Run: headless pygame with SDL's dummy video driver; simulated clock (each Clock.tick advances the game by its frame time, no real sleeping); random seed 0; keys injected as events and as key.get_pressed() state; no mouse input.
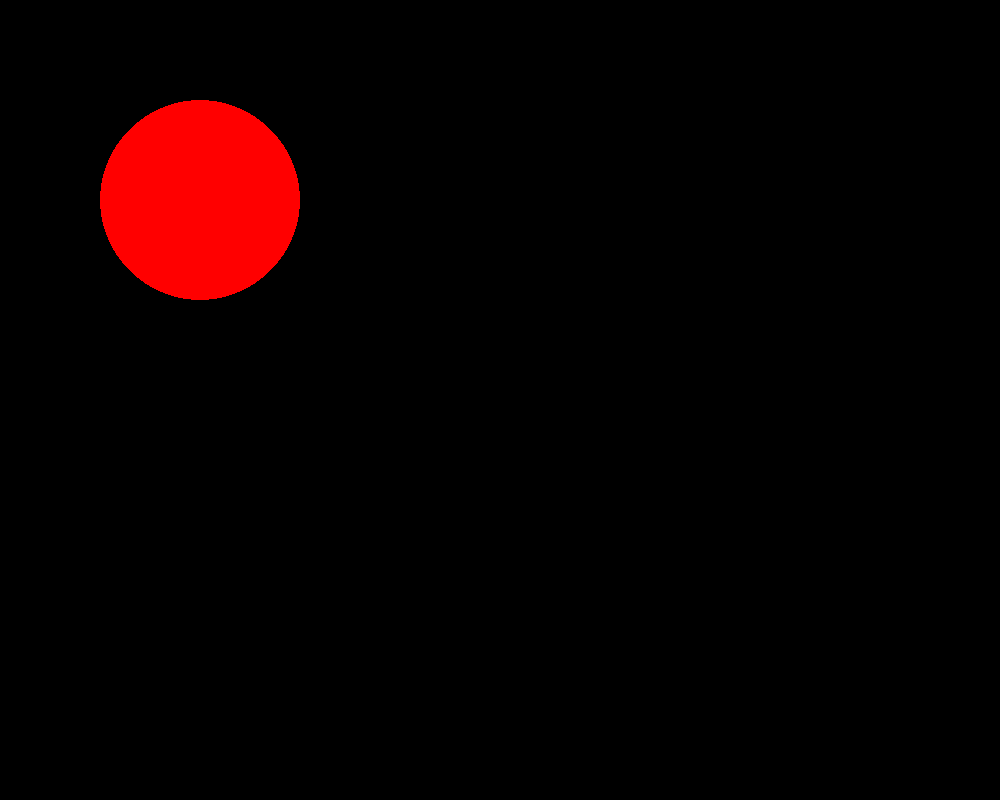
Frame 1 of 4 · flips 1–60 · no input
Frame 2 of 4 · flips 61–180 · tapped SPACE, RETURN · held RIGHT (→), D · screen unchanged from frame 1, image omitted
Frame 3 of 4 · flips 181–300 · held DOWN (↓), S · screen unchanged from frame 2, image omitted
Frame 4 of 4 · flips 301–420 · held LEFT (←), A, UP (↑), W · screen unchanged from frame 3, image omitted

The pygame program that drew these frames:

import pygame

pygame.init()

SCREEN_WIDTH = 1000
SCREEN_HEIGHT = 800

screen = pygame.display.set_mode((SCREEN_WIDTH, SCREEN_HEIGHT))




run=True
while  run == True:
    screen.fill((0,0,0))
    pygame.draw.circle(screen, (255, 0, 0), (200,200), 100, 0 )
    for event in pygame.event.get():
        if event.type == pygame.QUIT:
            run = False
    pygame.display.update()

pygame.quit()
